Run: headless pygame with SDL's dummy video driver; simulated clock (each Clock.tick advances the game by its frame time, no real sleeping); random seed 0; keys injected as events and as key.get_pressed() state; mouse plan: one left click at the window centre at the start of phase 2, then a move to the lower-right quarter at the start of phase 3.
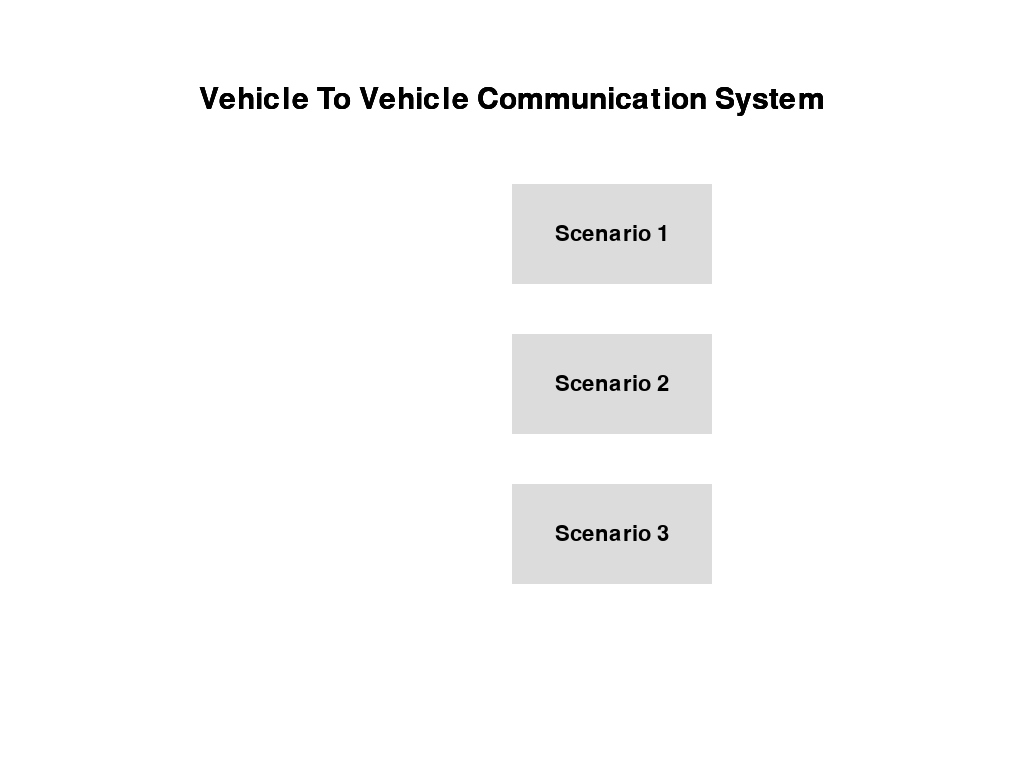
Frame 1 of 4 · flips 1–60 · no input
Frame 2 of 4 · flips 61–180 · clicked the window centre · tapped SPACE, RETURN · held RIGHT (→), D · screen unchanged from frame 1, image omitted
Frame 3 of 4 · flips 181–300 · moved the mouse to the lower-right quarter · held DOWN (↓), S · screen unchanged from frame 2, image omitted
Frame 4 of 4 · flips 301–420 · held LEFT (←), A, UP (↑), W · screen unchanged from frame 3, image omitted

The pygame program that drew these frames:

import pygame
import os

def draw_button(rect, text, color, hover_color, font):
    mouse_pos = pygame.mouse.get_pos()

    pygame.draw.rect(screen, hover_color, rect)
    if rect.collidepoint(mouse_pos):
        pygame.draw.rect(screen, hover_color, rect) 
    
    message = heading_font_style.render("Vehicle To Vehicle Communication System", True, (0, 0, 0))
    message_rect = message.get_rect(center=(WIDTH/2, 100))
    screen.blit(message, message_rect)
    text_surface = font.render(text, True, (0, 0, 0))
    text_rect = text_surface.get_rect(center=rect.center)
    screen.blit(text_surface, text_rect)

def button_action(file_path):
    os.system(f"python {file_path}")

pygame.init()

display_info = pygame.display.Info()
WIDTH = display_info.current_w
HEIGHT = display_info.current_h          
screen = pygame.display.set_mode((WIDTH, HEIGHT))
heading_font_style = pygame.font.SysFont('Comic Sans MS', 45)
pygame.display.set_caption("V2V Communication")


button_color = (255, 255, 255)
hover_color = (220, 220, 220)

center_x = WIDTH // 2  
center_y = HEIGHT // 2 
 
button_spacing = 100

button_width = 200
button_height = 100

x1 = center_x
y1 = center_y - button_spacing * 2

x2 = center_x
y2 = center_y
y2 -= button_height // 2

x3 = center_x
y3 = center_y + button_spacing

button1_rect = pygame.Rect(x1, y1, button_width, button_height)
button2_rect = pygame.Rect(x2, y2, button_width, button_height)
button3_rect = pygame.Rect(x3, y3, button_width, button_height)

button1_text = "Scenario 1"
button2_text = "Scenario 2"
button3_text = "Scenario 3"

font = pygame.font.Font(None, 32)

running = True
while running:
    for event in pygame.event.get():
        if event.type == pygame.QUIT:
            running = False

        if event.type == pygame.MOUSEBUTTONDOWN:
            mouse_pos = pygame.mouse.get_pos()
            if button1_rect.collidepoint(mouse_pos):
                button_action("scenario_one_up.py")
            elif button2_rect.collidepoint(mouse_pos):
                button_action("scenario_two_up.py")
            elif button3_rect.collidepoint(mouse_pos):
                button_action("scenario_three_up.py")

    screen.fill((255, 255, 255))
    draw_button(button1_rect, button1_text, button_color, hover_color, font)
    draw_button(button2_rect, button2_text, button_color, hover_color, font)
    draw_button(button3_rect, button3_text, button_color, hover_color, font)
    pygame.display.flip()
pygame.quit()
